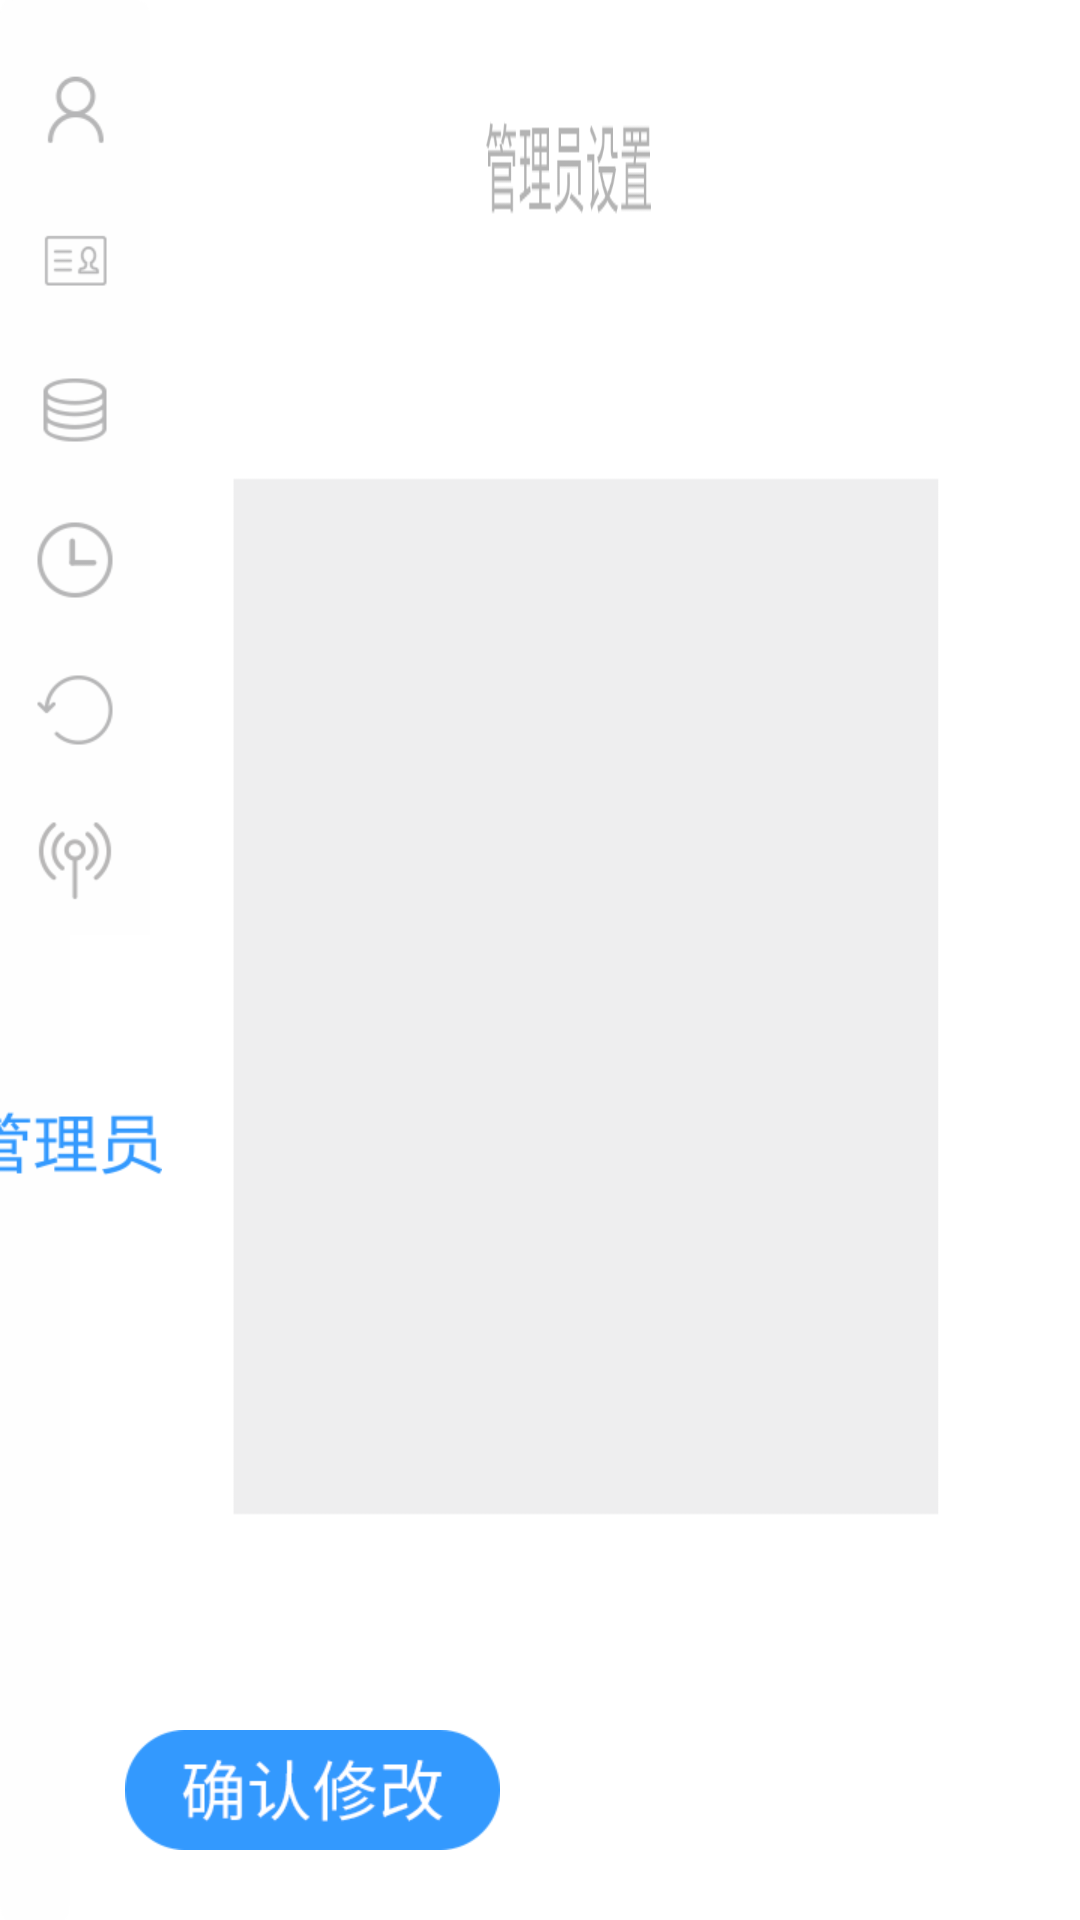

Layout XML and referenced resources for this Android screen:
<!-- AndroidManifest.xml: application theme Theme.SD100 -->
<!-- res/layout/fragment_set_id.xml -->
<androidx.constraintlayout.widget.ConstraintLayout xmlns:android="http://schemas.android.com/apk/res/android"
    xmlns:app="http://schemas.android.com/apk/res-auto"
    xmlns:tools="http://schemas.android.com/tools"
    android:layout_width="match_parent"
    android:layout_height="match_parent"
    tools:context="com.example.settings.fragment_set_id"
    android:background="@mipmap/settings_id_page_backgroud">

    <ImageView
        android:id="@+id/set_id_tab_info"
        android:layout_width="wrap_content"
        android:layout_height="wrap_content"
        android:background="@drawable/settings_tab_info"
        app:layout_constraintStart_toStartOf="parent"
        app:layout_constraintTop_toTopOf="parent" />

    <ImageView
        android:id="@+id/set_id_tab_id"
        android:layout_width="wrap_content"
        android:layout_height="wrap_content"
        android:src="@drawable/settings_tab_id"
        app:layout_constraintStart_toStartOf="parent"
        app:layout_constraintTop_toBottomOf="@+id/set_id_tab_info" />


    <ImageView
        android:id="@+id/set_id_tab_stock"
        android:layout_width="wrap_content"
        android:layout_height="wrap_content"
        android:src="@drawable/settings_tab_stock"
        app:layout_constraintStart_toStartOf="parent"
        app:layout_constraintTop_toBottomOf="@+id/set_id_tab_id" />

    <ImageView
        android:id="@+id/set_id_tab_time"
        android:layout_width="wrap_content"
        android:layout_height="wrap_content"
        android:src="@drawable/settings_tab_time"
        app:layout_constraintStart_toStartOf="parent"
        app:layout_constraintTop_toBottomOf="@+id/set_id_tab_stock" />
    <ImageView
        android:id="@+id/set_id_tab_reset"
        android:layout_width="wrap_content"
        android:layout_height="wrap_content"
        android:background="@drawable/settings_tab_reset"
        app:layout_constraintStart_toStartOf="parent"
        app:layout_constraintTop_toBottomOf="@+id/set_id_tab_time" />

    <ImageView
        android:id="@+id/settings_id_tab_sync"
        android:layout_width="wrap_content"
        android:layout_height="wrap_content"
        android:src="@drawable/settings_tab_sync"
        app:layout_constraintStart_toStartOf="parent"
        app:layout_constraintTop_toBottomOf="@+id/set_id_tab_reset" />

    <ImageView
        android:id="@+id/set_id_btn_confirm"
        android:layout_width="wrap_content"
        android:layout_height="wrap_content"
        android:layout_marginEnd="580px"
        android:layout_marginBottom="70px"
        android:src="@mipmap/settings_tab_page_bnt_ok"
        app:layout_constraintBottom_toBottomOf="parent"
        app:layout_constraintEnd_toEndOf="parent" />

    <ImageView
        android:id="@+id/set_id_addbutton"
        android:layout_width="wrap_content"
        android:layout_height="wrap_content"
        android:layout_marginEnd="918px"
        android:layout_marginBottom="742px"
        app:layout_constraintBottom_toBottomOf="parent"
        app:layout_constraintEnd_toEndOf="parent"
        app:srcCompat="@drawable/settings_btn_addid" />

    <GridView
        android:id="@+id/set_id_gridview"
        android:layout_width="960px"
        android:layout_height="450px"
        android:layout_marginEnd="225px"
        android:layout_marginBottom="225px"
        android:gravity="center"
        android:numColumns="3"
        android:verticalSpacing="30px"
        app:layout_constraintBottom_toBottomOf="parent"
        app:layout_constraintEnd_toEndOf="parent" />
</androidx.constraintlayout.widget.ConstraintLayout>
<!-- resources referenced by this layout -->
<resources>
  <!-- drawable settings_btn_addid (drawable) -->
  <?xml version="1.0" encoding="utf-8"?>
  
  <selector xmlns:android="http://schemas.android.com/apk/res/android">
          <item android:drawable="@mipmap/settings_tab_page_bnt_addtab" android:state_selected="true" />
          <item android:drawable="@mipmap/settings_bnt_addid" />
  </selector>
  <!-- drawable settings_tab_id (drawable) -->
  <?xml version="1.0" encoding="utf-8"?>
  
  <selector xmlns:android="http://schemas.android.com/apk/res/android">
      <item android:drawable="@mipmap/settings_id" android:state_selected="true" />
      <item android:drawable="@mipmap/settings_id_normal" />
  </selector>
  <!-- drawable settings_tab_info (drawable) -->
  <?xml version="1.0" encoding="utf-8"?>
  
  <selector xmlns:android="http://schemas.android.com/apk/res/android">
      <item android:drawable="@mipmap/settings_center" android:state_selected="true" />
      <item android:drawable="@mipmap/settings_center_normal" />
  </selector>
  <!-- drawable settings_tab_reset (drawable) -->
  <?xml version="1.0" encoding="utf-8"?>
  
  <selector xmlns:android="http://schemas.android.com/apk/res/android">
      <item android:drawable="@mipmap/settings_reset" android:state_selected="true" />
      <item android:drawable="@mipmap/settings_reset_normal" />
  </selector>
  <!-- drawable settings_tab_stock (drawable) -->
  <?xml version="1.0" encoding="utf-8"?>
  
  <selector xmlns:android="http://schemas.android.com/apk/res/android">
      <item android:drawable="@mipmap/settings_databank" android:state_selected="true" />
      <item android:drawable="@mipmap/settings_databank_normal" />
  </selector>
  <!-- drawable settings_tab_sync (drawable) -->
  <?xml version="1.0" encoding="utf-8"?>
  
  <selector xmlns:android="http://schemas.android.com/apk/res/android">
      <item android:drawable="@mipmap/settings_page_bnt_synchronization" android:state_selected="true" />
      <item android:drawable="@mipmap/settings_page_bnt_synchronization_normal" />
  </selector>
  <!-- drawable settings_tab_time (drawable) -->
  <?xml version="1.0" encoding="utf-8"?>
  
  <selector xmlns:android="http://schemas.android.com/apk/res/android">
      <item android:drawable="@mipmap/settings_systemtime" android:state_selected="true" />
      <item android:drawable="@mipmap/settings_systemtime_normal" />
  </selector>
  <!-- mipmap settings_id_page_backgroud: png bitmap (mipmap-xhdpi, 12661 bytes) -->
  <!-- mipmap settings_tab_page_bnt_ok: png bitmap (mipmap-xhdpi, 5681 bytes) -->
  <style name="Theme.SD100" parent="Theme.MaterialComponents.DayNight.NoActionBar">
          
          <item name="colorPrimary">@color/purple_500</item>
          <item name="colorPrimaryVariant">@color/purple_700</item>
          <item name="colorOnPrimary">@color/white</item>
          
          <item name="colorSecondary">@color/teal_200</item>
          <item name="colorSecondaryVariant">@color/teal_700</item>
          <item name="colorOnSecondary">@color/black</item>
          
          <item name="android:statusBarColor" tools:targetApi="l">?attr/colorPrimaryVariant</item>
          
      </style>
  <color name="purple_500">#FF6200EE</color>
  <color name="purple_700">#FF3700B3</color>
  <color name="white">#FFFFFFFF</color>
  <color name="teal_200">#FF03DAC5</color>
  <color name="teal_700">#FF018786</color>
  <color name="black">#FF000000</color>
</resources>
